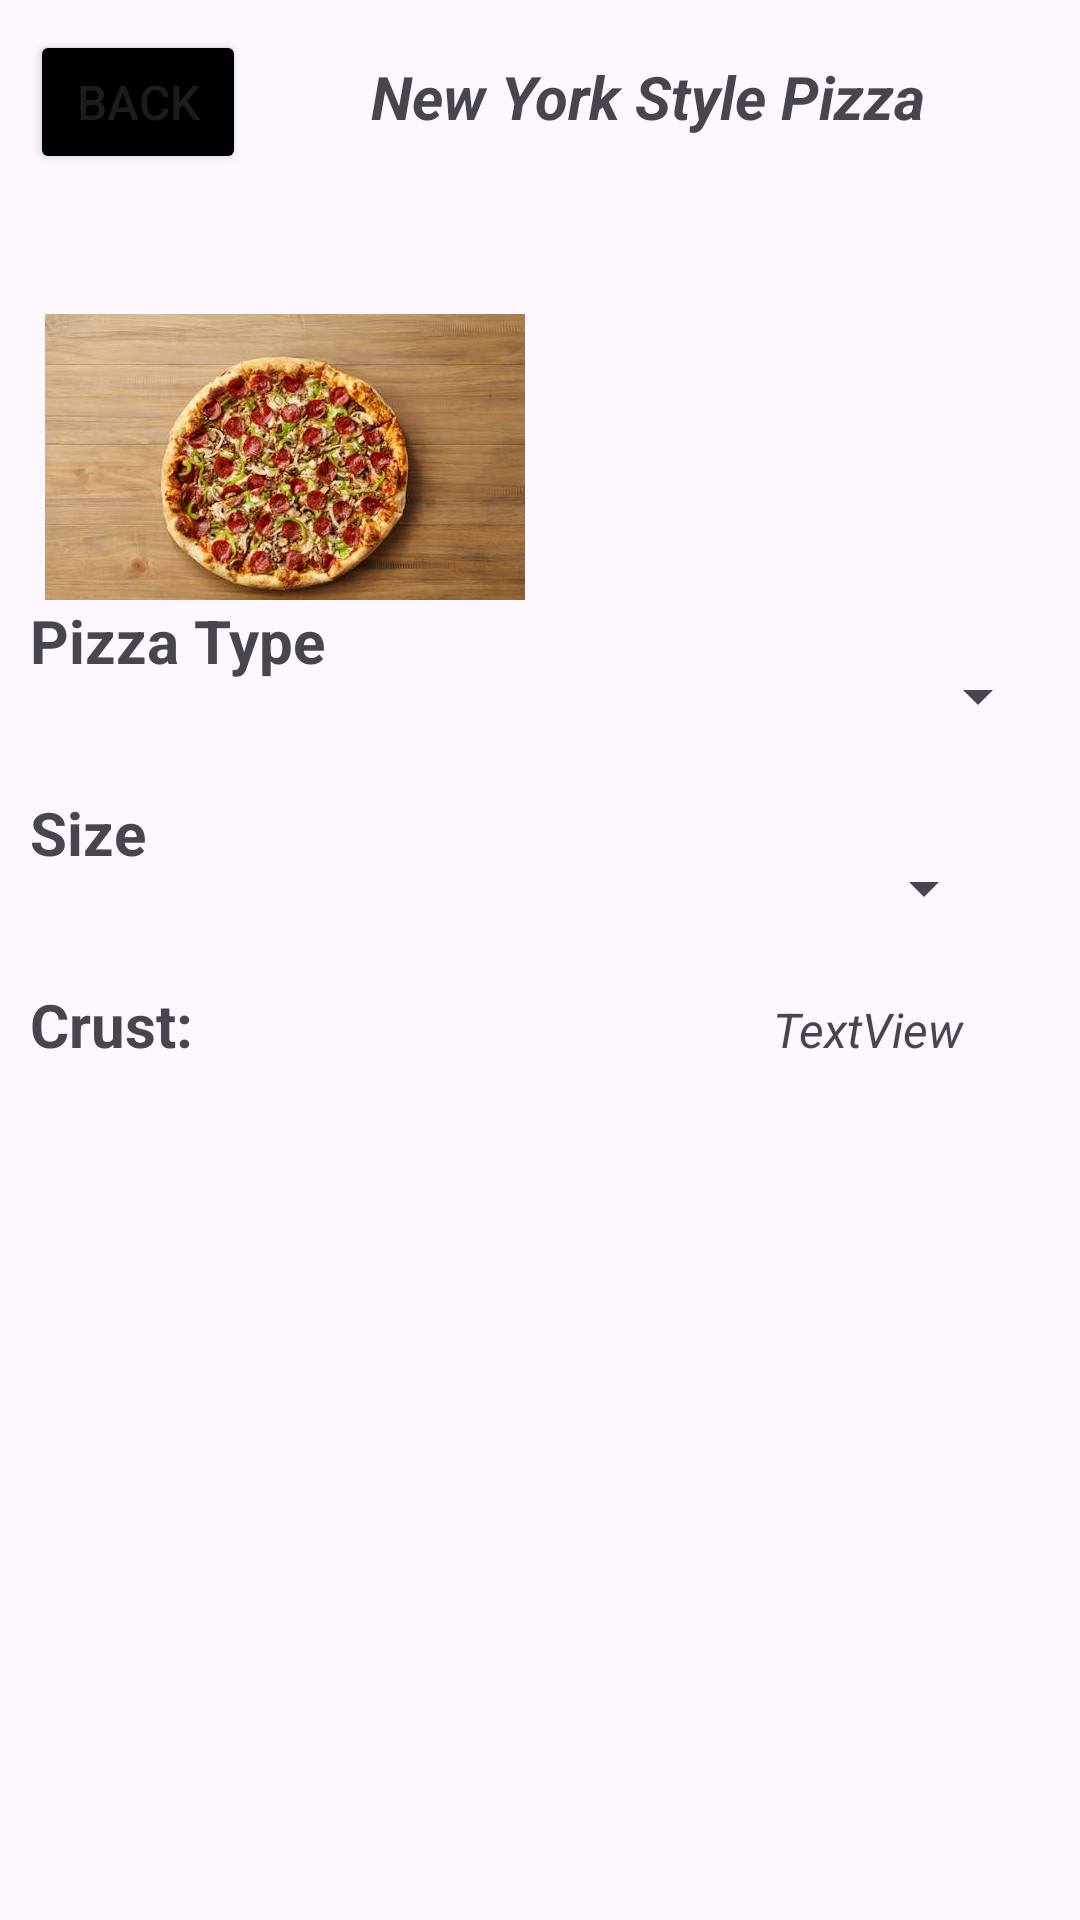

Layout XML and referenced resources for this Android screen:
<!-- AndroidManifest.xml: application theme Theme.Project5 -->
<!-- res/layout/activity_nypizza.xml -->
<?xml version="1.0" encoding="utf-8"?>
<androidx.constraintlayout.widget.ConstraintLayout xmlns:android="http://schemas.android.com/apk/res/android"
    xmlns:app="http://schemas.android.com/apk/res-auto"
    xmlns:tools="http://schemas.android.com/tools"
    android:id="@+id/main"
    android:layout_width="match_parent"
    android:layout_height="match_parent"
    tools:context=".NYStyleActivity">

    <LinearLayout
        android:layout_width="match_parent"
        android:layout_height="match_parent"
        android:orientation="vertical"
        android:padding="10dp">

        <LinearLayout
            android:layout_width="match_parent"
            android:layout_height="wrap_content"
            android:orientation="horizontal">

            <Button
                android:id="@+id/button"
                android:layout_width="2dp"
                android:layout_height="wrap_content"
                android:layout_weight="1"
                android:backgroundTint="#000000"
                android:minWidth="50dp"
                android:text="Back"
                android:textSize="16sp" />

            <TextView
                android:id="@+id/textView3"
                android:layout_width="198dp"
                android:layout_height="wrap_content"
                android:layout_weight="1"
                android:text="New York Style Pizza"
                android:textAlignment="center"
                android:textSize="20sp"
                android:textStyle="bold|italic" />

        </LinearLayout>

        <LinearLayout
            android:layout_width="match_parent"
            android:layout_height="272dp"
            android:layout_weight="1"
            android:orientation="horizontal">

            <ImageView
                android:id="@+id/imageView"
                android:layout_width="wrap_content"
                android:layout_height="200dp"
                android:layout_weight="1"
                android:padding="5dp"
                app:srcCompat="@drawable/deluxepizza" />

            <androidx.recyclerview.widget.RecyclerView
                android:layout_width="match_parent"
                android:layout_height="200dp"
                android:layout_weight="1"
                android:padding="5dp" />

        </LinearLayout>

        <LinearLayout
            android:layout_width="match_parent"
            android:layout_height="430dp"
            android:orientation="vertical">

            <LinearLayout
                android:layout_width="match_parent"
                android:layout_height="wrap_content"
                android:orientation="horizontal">

                <TextView
                    android:id="@+id/textView4"
                    android:layout_width="wrap_content"
                    android:layout_height="wrap_content"
                    android:layout_weight="1"
                    android:text="Pizza Type"
                    android:textSize="20sp"
                    android:textStyle="bold" />

                <Spinner
                    android:id="@+id/spinner"
                    android:layout_width="wrap_content"
                    android:layout_height="64dp" />

            </LinearLayout>

            <LinearLayout
                android:layout_width="wrap_content"
                android:layout_height="wrap_content"
                android:orientation="horizontal">

                <TextView
                    android:id="@+id/textView5"
                    android:layout_width="274dp"
                    android:layout_height="wrap_content"
                    android:layout_weight="1"
                    android:text="Size"
                    android:textSize="20sp"
                    android:textStyle="bold" />

                <Spinner
                    android:id="@+id/spinner2"
                    android:layout_width="wrap_content"
                    android:layout_height="64dp"
                    android:layout_weight="1" />

            </LinearLayout>

            <LinearLayout
                android:layout_width="wrap_content"
                android:layout_height="wrap_content"
                android:layout_weight="1"
                android:orientation="horizontal">

                <TextView
                    android:id="@+id/textView6"
                    android:layout_width="274dp"
                    android:layout_height="wrap_content"
                    android:layout_weight="1"
                    android:text="Crust: "
                    android:textSize="20sp"
                    android:textStyle="bold" />

                <TextView
                    android:id="@+id/textView7"
                    android:layout_width="119dp"
                    android:layout_height="wrap_content"
                    android:layout_weight="1"
                    android:text="TextView"
                    android:textSize="16sp"
                    android:textStyle="italic" />
            </LinearLayout>

        </LinearLayout>
    </LinearLayout>
</androidx.constraintlayout.widget.ConstraintLayout>
<!-- resources referenced by this layout -->
<resources>
  <!-- drawable deluxepizza: jpeg bitmap (drawable, 27978 bytes) -->
  <style name="Theme.Project5" parent="Base.Theme.Project5" />
  <style name="Base.Theme.Project5" parent="Theme.Material3.DayNight.NoActionBar">
          
          
      </style>
</resources>
